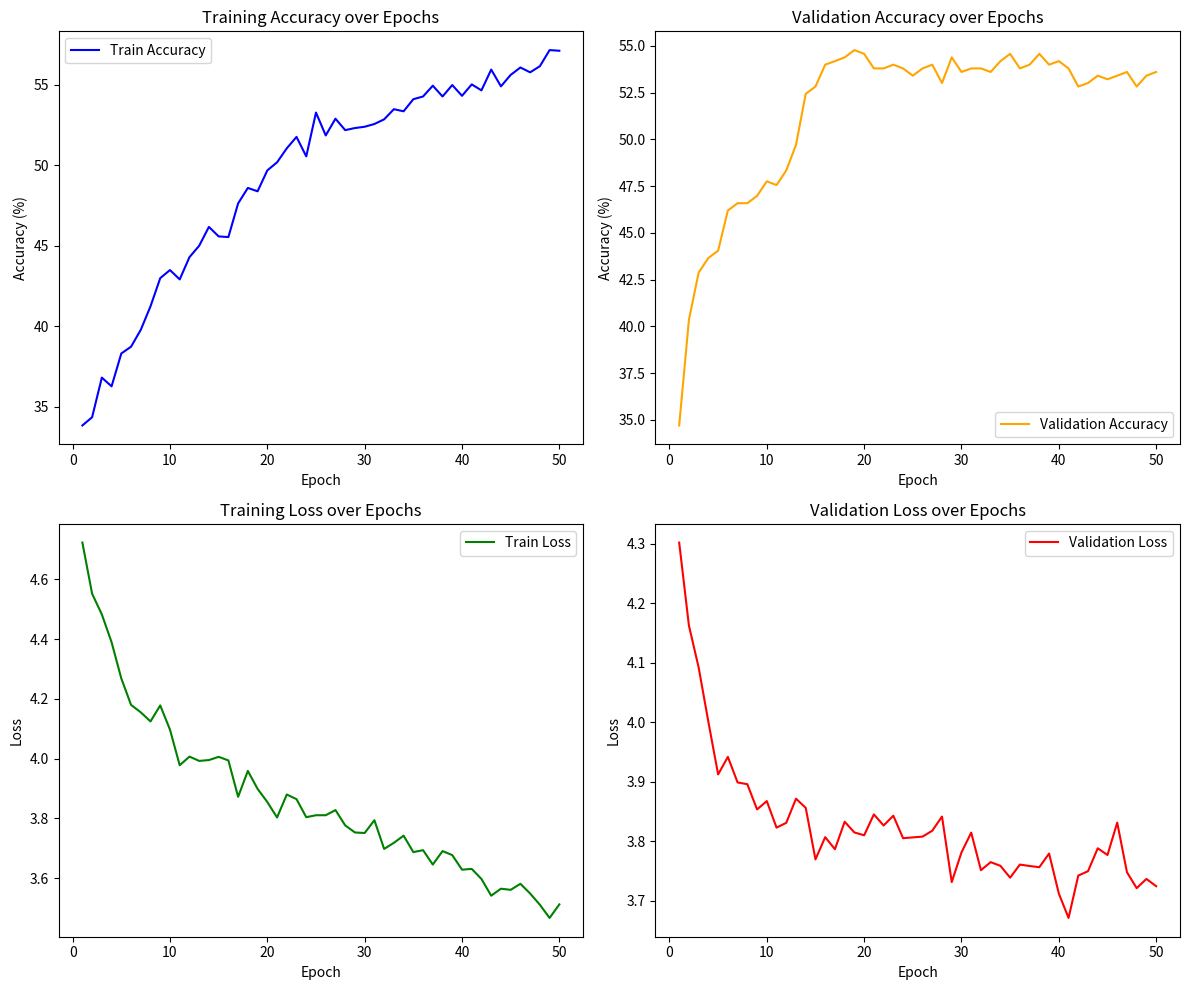

The matplotlib source for this figure:
import matplotlib.pyplot as plt
import numpy as np

train_acc = [
    33.83, 34.34, 36.80, 36.26, 38.30,
    38.72, 39.77, 41.23, 42.98, 43.48,
    42.90, 44.28, 44.99, 46.16, 45.57,
    45.53, 47.62, 48.58, 48.37, 49.67,
    50.17, 51.04, 51.75, 50.54, 53.26,
    51.84, 52.88, 52.17, 52.30, 52.38,
    52.55, 52.84, 53.47, 53.34, 54.09,
    54.26, 54.93, 54.26, 54.97, 54.30,
    55.01, 54.64, 55.93, 54.89, 55.60,
    56.06, 55.76, 56.14, 57.14, 57.10
]

val_acc = [
    34.70, 40.35, 42.88, 43.66, 44.05,
    46.20, 46.59, 46.59, 46.98, 47.76,
    47.56, 48.34, 49.71, 52.44, 52.83,
    54.00, 54.19, 54.39, 54.78, 54.58,
    53.80, 53.80, 54.00, 53.80, 53.41,
    53.80, 54.00, 53.02, 54.39, 53.61,
    53.80, 53.80, 53.61, 54.19, 54.58,
    53.80, 54.00, 54.58, 54.00, 54.19,
    53.80, 52.83, 53.02, 53.41, 53.22,
    53.41, 53.61, 52.83, 53.41, 53.61
]

train_loss = [
    4.7229, 4.5520, 4.4825, 4.3895, 4.2683,
    4.1798, 4.1548, 4.1244, 4.1780, 4.0968,
    3.9777, 4.0067, 3.9923, 3.9951, 4.0059,
    3.9939, 3.8721, 3.9588, 3.8987, 3.8547,
    3.8030, 3.8798, 3.8643, 3.8039, 3.8105,
    3.8105, 3.8277, 3.7765, 3.7528, 3.7510,
    3.7938, 3.6978, 3.7181, 3.7421, 3.6871,
    3.6935, 3.6454, 3.6904, 3.6771, 3.6283,
    3.6308, 3.5971, 3.5412, 3.5646, 3.5608,
    3.5810, 3.5485, 3.5108, 3.4667, 3.5121
]

val_loss = [
    4.3023, 4.1628, 4.0924, 4.0009, 3.9127,
    3.9422, 3.8992, 3.8963, 3.8539, 3.8679,
    3.8233, 3.8314, 3.8719, 3.8566, 3.7699,
    3.8073, 3.7870, 3.8332, 3.8152, 3.8104,
    3.8455, 3.8269, 3.8433, 3.8055, 3.8069,
    3.8082, 3.8181, 3.8419, 3.7318, 3.7816,
    3.8149, 3.7518, 3.7653, 3.7591, 3.7392,
    3.7612, 3.7588, 3.7568, 3.7798, 3.7126,
    3.6715, 3.7427, 3.7501, 3.7886, 3.7773,
    3.8317, 3.7484, 3.7216, 3.7371, 3.7249
]

# Plot accuracies and loss over epochs
# Subplots for all 4 metrics
epochs = np.arange(1, 51)
fig, axs = plt.subplots(2, 2, figsize=(12, 10))
axs[0, 0].plot(epochs, train_acc, label='Train Accuracy', color='blue')
axs[0, 0].set_title('Training Accuracy over Epochs')
axs[0, 0].set_xlabel('Epoch')
axs[0, 0].set_ylabel('Accuracy (%)')
axs[0, 0].legend()
axs[0, 1].plot(epochs, val_acc, label='Validation Accuracy', color='orange')
axs[0, 1].set_title('Validation Accuracy over Epochs')
axs[0, 1].set_xlabel('Epoch')
axs[0, 1].set_ylabel('Accuracy (%)')
axs[0, 1].legend()
axs[1, 0].plot(epochs, train_loss, label='Train Loss', color='green')
axs[1, 0].set_title('Training Loss over Epochs')
axs[1, 0].set_xlabel('Epoch')
axs[1, 0].set_ylabel('Loss')
axs[1, 0].legend()
axs[1, 1].plot(epochs, val_loss, label='Validation Loss', color='red')
axs[1, 1].set_title('Validation Loss over Epochs')
axs[1, 1].set_xlabel('Epoch')
axs[1, 1].set_ylabel('Loss')
axs[1, 1].legend()
plt.tight_layout()
plt.savefig('training_validation_metrics.png')
plt.show()



